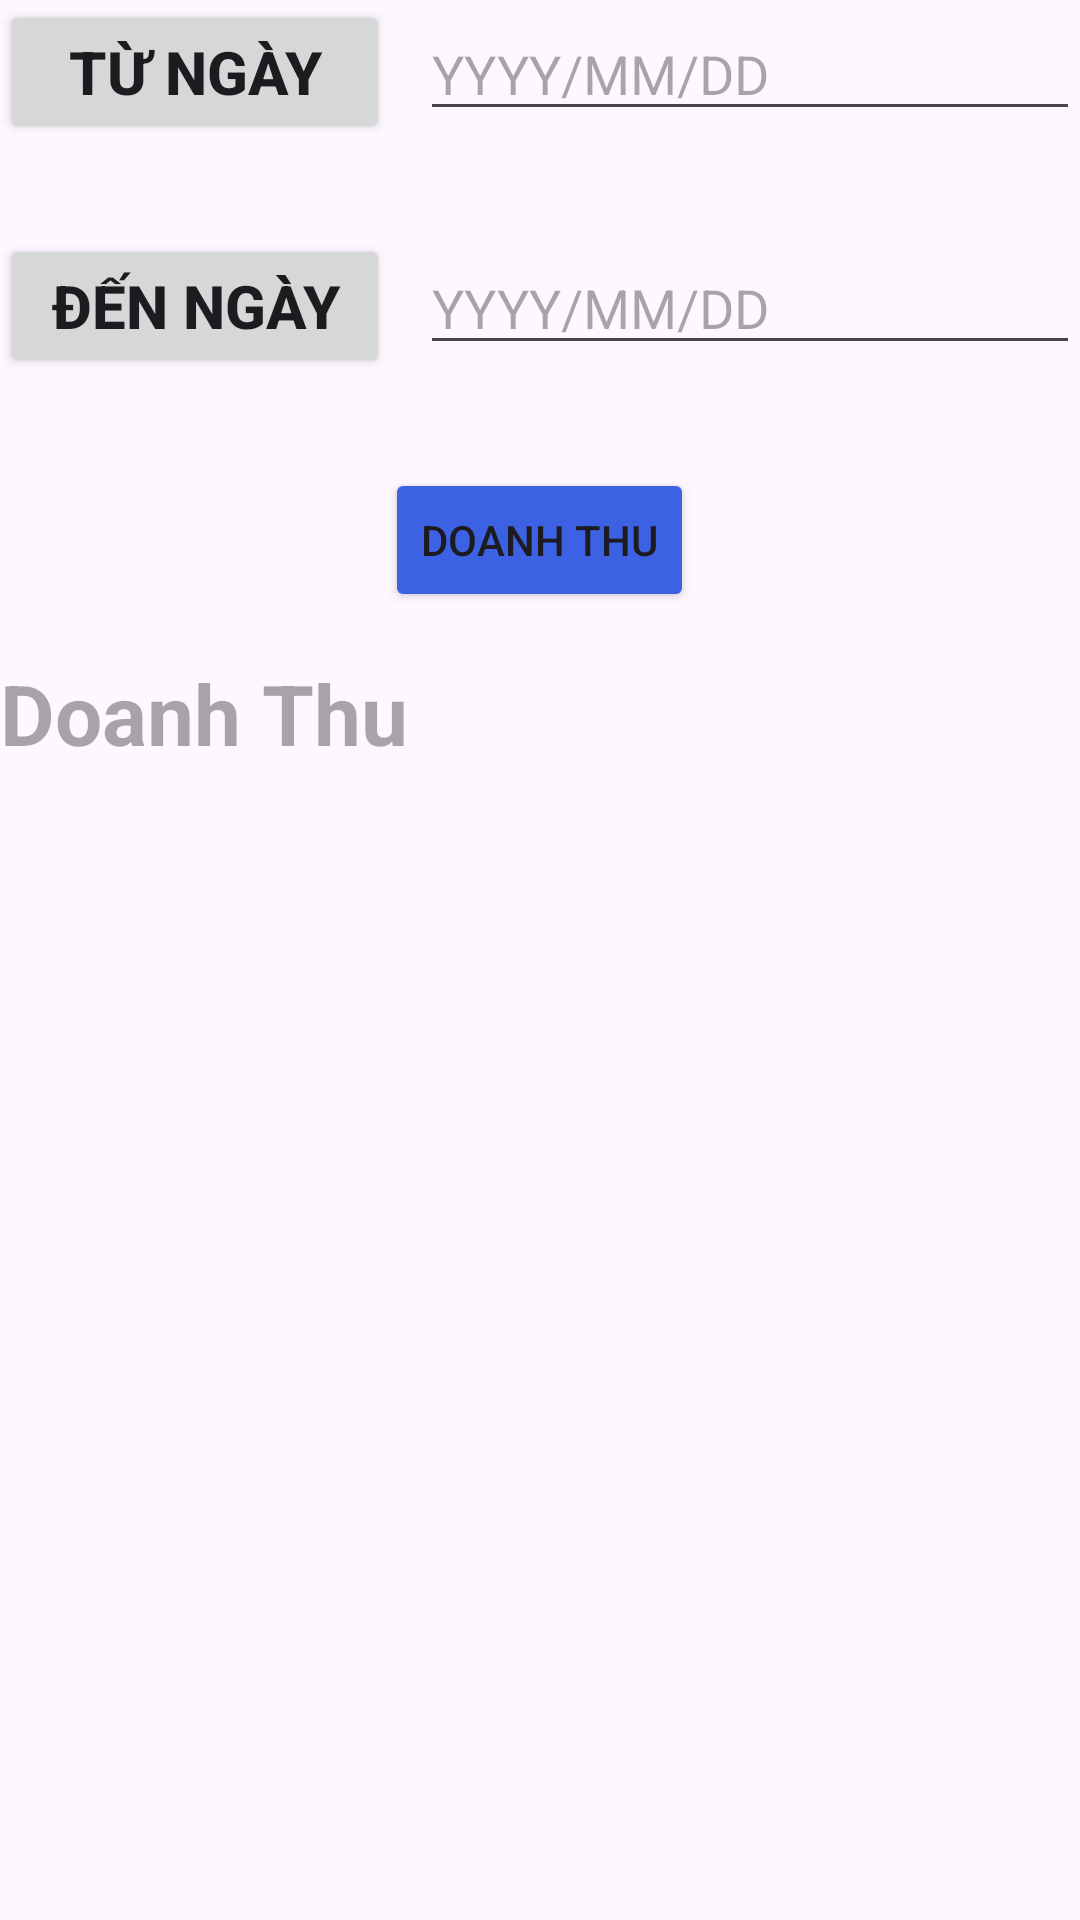

Here is an Android app screen rendered from its layout file. Give the layout XML and the strings, colors and styles it references.
<!-- AndroidManifest.xml: application theme Theme.DU_AN_MAU_PH33277 -->
<!-- res/layout/frag_doanhthu.xml -->
<?xml version="1.0" encoding="utf-8"?>
<LinearLayout xmlns:android="http://schemas.android.com/apk/res/android"
    android:layout_width="match_parent"
    android:layout_height="match_parent"
    android:orientation="vertical"
    android:gravity="top|center">
    <LinearLayout
        android:layout_width="match_parent"
        android:layout_height="wrap_content"
        android:orientation="horizontal"
        android:layout_marginBottom="30dp">
        <androidx.appcompat.widget.AppCompatButton
            android:id="@+id/btn_ngaybd"
            android:layout_width="130dp"
            android:layout_height="wrap_content"
            android:text="Từ ngày"
            android:textSize="20dp"
            android:textStyle="bold"
            android:layout_marginRight="10dp"
            />
        <EditText
            android:id="@+id/ed_ngaybd"
            android:layout_width="match_parent"
            android:layout_height="wrap_content"
            android:hint="YYYY/MM/DD"
            android:textSize="18dp"
        />
    </LinearLayout>
    <LinearLayout
        android:layout_width="match_parent"
        android:layout_height="wrap_content"
        android:orientation="horizontal">
        <androidx.appcompat.widget.AppCompatButton
            android:id="@+id/btn_ngaykt"
            android:layout_width="130dp"
            android:layout_height="wrap_content"
            android:text="Đến ngày"
            android:textSize="20dp"
            android:textStyle="bold"
            android:layout_marginRight="10dp"
            />
        <EditText
            android:id="@+id/ed_ngaykt"
            android:layout_width="match_parent"
            android:layout_height="wrap_content"
            android:hint="YYYY/MM/DD"
            android:textSize="18dp"/>
    </LinearLayout>
    <Button
        android:id="@+id/btn_doanhthu"
        android:layout_width="wrap_content"
        android:layout_height="wrap_content"
        android:text="Doanh Thu"
        android:layout_marginTop="30dp"
        android:backgroundTint="#3D61E3"/>
    <TextView
        android:id="@+id/tv_doanhthu"
        android:layout_width="wrap_content"
        android:layout_height="wrap_content"
        android:textSize="28dp"
        android:textStyle="bold"
        android:hint="Doanh Thu"
        android:layout_gravity="start"
        android:layout_marginTop="15dp"/>

</LinearLayout>
<!-- resources referenced by this layout -->
<resources>
  <style name="Theme.DU_AN_MAU_PH33277" parent="Base.Theme.DU_AN_MAU_PH33277" />
  <style name="Base.Theme.DU_AN_MAU_PH33277" parent="Theme.Material3.DayNight.NoActionBar">
          
          
      </style>
</resources>
